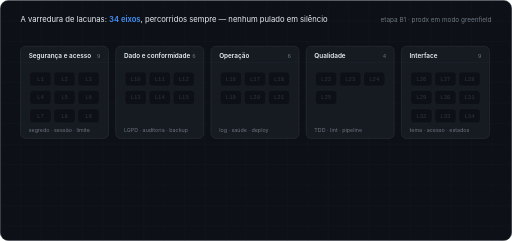
t = 0.00 s
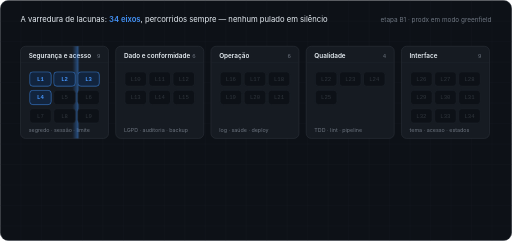
t = 1.67 s
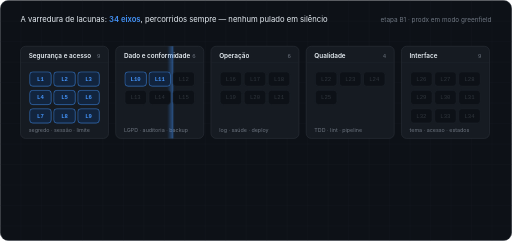
t = 3.33 s
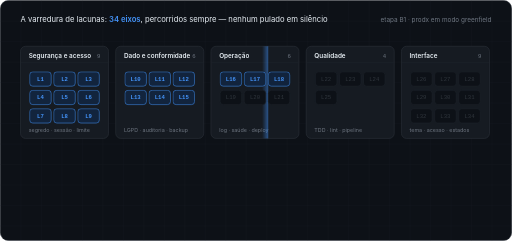
t = 5.00 s
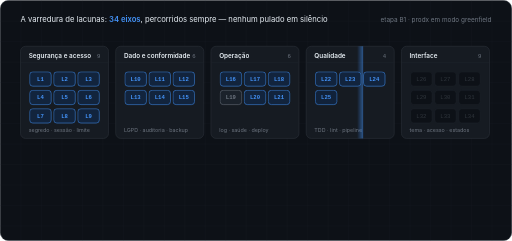
t = 6.67 s
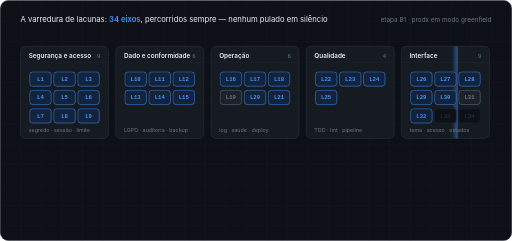
t = 8.33 s

The animated SVG that drew these frames (rendered in a browser with its animation timeline set to each time). Animation: 40 CSS @keyframes rules; frames cover the first 8.33 s, repeats indefinitely.

<?xml version="1.0" encoding="UTF-8"?>
<svg xmlns="http://www.w3.org/2000/svg" width="1000" height="470" viewBox="0 0 1000 470" role="img" aria-label="A varredura de lacunas: 34 eixos não-funcionais percorridos sempre, cada um com um dos três destinos.">
<title>A varredura de lacunas do B1: 34 eixos, três destinos, nenhum pulado em silêncio</title>
<style>
.mono{font-family:ui-monospace,SFMono-Regular,Menlo,Consolas,'Liberation Mono',monospace}
.sans{font-family:-apple-system,BlinkMacSystemFont,'Segoe UI',Roboto,Helvetica,Arial,sans-serif}
.on{opacity:0}
@keyframes d1{0%,5.500%{opacity:0;animation-timing-function:ease-out}6.700%,94%{opacity:1}97%,100%{opacity:0}}
@keyframes d2{0%,7.212%{opacity:0;animation-timing-function:ease-out}8.412%,94%{opacity:1}97%,100%{opacity:0}}
@keyframes d3{0%,8.924%{opacity:0;animation-timing-function:ease-out}10.124%,94%{opacity:1}97%,100%{opacity:0}}
@keyframes d4{0%,10.636%{opacity:0;animation-timing-function:ease-out}11.836%,94%{opacity:1}97%,100%{opacity:0}}
@keyframes d5{0%,12.348%{opacity:0;animation-timing-function:ease-out}13.548%,94%{opacity:1}97%,100%{opacity:0}}
@keyframes d6{0%,14.061%{opacity:0;animation-timing-function:ease-out}15.261%,94%{opacity:1}97%,100%{opacity:0}}
@keyframes d7{0%,15.773%{opacity:0;animation-timing-function:ease-out}16.973%,94%{opacity:1}97%,100%{opacity:0}}
@keyframes d8{0%,17.485%{opacity:0;animation-timing-function:ease-out}18.685%,94%{opacity:1}97%,100%{opacity:0}}
@keyframes d9{0%,19.197%{opacity:0;animation-timing-function:ease-out}20.397%,94%{opacity:1}97%,100%{opacity:0}}
@keyframes d10{0%,20.909%{opacity:0;animation-timing-function:ease-out}22.109%,94%{opacity:1}97%,100%{opacity:0}}
@keyframes d11{0%,22.621%{opacity:0;animation-timing-function:ease-out}23.821%,94%{opacity:1}97%,100%{opacity:0}}
@keyframes d12{0%,24.333%{opacity:0;animation-timing-function:ease-out}25.533%,94%{opacity:1}97%,100%{opacity:0}}
@keyframes d13{0%,26.045%{opacity:0;animation-timing-function:ease-out}27.245%,94%{opacity:1}97%,100%{opacity:0}}
@keyframes d14{0%,27.758%{opacity:0;animation-timing-function:ease-out}28.958%,94%{opacity:1}97%,100%{opacity:0}}
@keyframes d15{0%,29.470%{opacity:0;animation-timing-function:ease-out}30.670%,94%{opacity:1}97%,100%{opacity:0}}
@keyframes d16{0%,31.182%{opacity:0;animation-timing-function:ease-out}32.382%,94%{opacity:1}97%,100%{opacity:0}}
@keyframes d17{0%,32.894%{opacity:0;animation-timing-function:ease-out}34.094%,94%{opacity:1}97%,100%{opacity:0}}
@keyframes d18{0%,34.606%{opacity:0;animation-timing-function:ease-out}35.806%,94%{opacity:1}97%,100%{opacity:0}}
@keyframes d19{0%,36.318%{opacity:0;animation-timing-function:ease-out}37.518%,94%{opacity:1}97%,100%{opacity:0}}
@keyframes d20{0%,38.030%{opacity:0;animation-timing-function:ease-out}39.230%,94%{opacity:1}97%,100%{opacity:0}}
@keyframes d21{0%,39.742%{opacity:0;animation-timing-function:ease-out}40.942%,94%{opacity:1}97%,100%{opacity:0}}
@keyframes d22{0%,41.455%{opacity:0;animation-timing-function:ease-out}42.655%,94%{opacity:1}97%,100%{opacity:0}}
@keyframes d23{0%,43.167%{opacity:0;animation-timing-function:ease-out}44.367%,94%{opacity:1}97%,100%{opacity:0}}
@keyframes d24{0%,44.879%{opacity:0;animation-timing-function:ease-out}46.079%,94%{opacity:1}97%,100%{opacity:0}}
@keyframes d25{0%,46.591%{opacity:0;animation-timing-function:ease-out}47.791%,94%{opacity:1}97%,100%{opacity:0}}
@keyframes d26{0%,48.303%{opacity:0;animation-timing-function:ease-out}49.503%,94%{opacity:1}97%,100%{opacity:0}}
@keyframes d27{0%,50.015%{opacity:0;animation-timing-function:ease-out}51.215%,94%{opacity:1}97%,100%{opacity:0}}
@keyframes d28{0%,51.727%{opacity:0;animation-timing-function:ease-out}52.927%,94%{opacity:1}97%,100%{opacity:0}}
@keyframes d29{0%,53.439%{opacity:0;animation-timing-function:ease-out}54.639%,94%{opacity:1}97%,100%{opacity:0}}
@keyframes d30{0%,55.152%{opacity:0;animation-timing-function:ease-out}56.352%,94%{opacity:1}97%,100%{opacity:0}}
@keyframes d31{0%,56.864%{opacity:0;animation-timing-function:ease-out}58.064%,94%{opacity:1}97%,100%{opacity:0}}
@keyframes d32{0%,58.576%{opacity:0;animation-timing-function:ease-out}59.776%,94%{opacity:1}97%,100%{opacity:0}}
@keyframes d33{0%,60.288%{opacity:0;animation-timing-function:ease-out}61.488%,94%{opacity:1}97%,100%{opacity:0}}
@keyframes d34{0%,62.000%{opacity:0;animation-timing-function:ease-out}63.200%,94%{opacity:1}97%,100%{opacity:0}}
@keyframes bk1{0%,68.000%{opacity:0;transform:translateY(6px);animation-timing-function:cubic-bezier(.2,.7,.2,1)}70.200%{opacity:1;transform:none}94%{opacity:1;transform:none;animation-timing-function:ease-in-out}97%,100%{opacity:0}}
@keyframes bk2{0%,70.000%{opacity:0;transform:translateY(6px);animation-timing-function:cubic-bezier(.2,.7,.2,1)}72.200%{opacity:1;transform:none}94%{opacity:1;transform:none;animation-timing-function:ease-in-out}97%,100%{opacity:0}}
@keyframes bk3{0%,72.000%{opacity:0;transform:translateY(6px);animation-timing-function:cubic-bezier(.2,.7,.2,1)}74.200%{opacity:1;transform:none}94%{opacity:1;transform:none;animation-timing-function:ease-in-out}97%,100%{opacity:0}}
@keyframes nota{0%,78.000%{opacity:0;transform:translateY(6px);animation-timing-function:cubic-bezier(.2,.7,.2,1)}80.200%{opacity:1;transform:none}94%{opacity:1;transform:none;animation-timing-function:ease-in-out}97%,100%{opacity:0}}
@keyframes sweep{0%,4%{opacity:0}6%{opacity:.9}64%{opacity:.9}67%,100%{opacity:0}}
@keyframes sweepx{0%,5%{transform:translateX(0)}64%,100%{transform:translateX(918px)}}
</style>
<defs>
<clipPath id="lc-clip"><rect x="1" y="1" width="998" height="468" rx="15"/></clipPath>
<pattern id="lc-grid" width="40" height="40" patternUnits="userSpaceOnUse"><path d="M40 0 H0 V40" fill="none" stroke="#161b22" stroke-width="1"/></pattern>
<linearGradient id="lc-sw" x1="0" y1="0" x2="1" y2="0"><stop offset="0" stop-color="#4493f8" stop-opacity="0"/><stop offset="1" stop-color="#4493f8" stop-opacity="0.55"/></linearGradient>
</defs>
<rect x="0.5" y="0.5" width="999" height="469" rx="16" fill="#0d1117" stroke="#30363d"/>
<g clip-path="url(#lc-clip)"><rect width="1000" height="470" fill="url(#lc-grid)"/></g>

<text class="sans" x="40" y="42" font-size="15" fill="#e6edf3">A varredura de lacunas: <tspan fill="#4493f8" font-weight="600">34 eixos</tspan>, percorridos sempre — nenhum pulado em silêncio</text>
<text class="sans" x="960" y="42" text-anchor="end" font-size="12.5" fill="#6e7681">etapa B1 · prodx em modo greenfield</text>

<rect x="40" y="90" width="172" height="180" rx="10" fill="#161b22" stroke="#30363d"/><text class="sans" x="56" y="112" font-size="12.5" font-weight="600" fill="#e6edf3">Segurança e acesso</text><text class="mono" x="196" y="112" text-anchor="end" font-size="11" fill="#6e7681">9</text><line x1="41" y1="122" x2="211" y2="122" stroke="#21262d"/><text class="sans" x="56" y="258" font-size="10.5" fill="#6e7681">segredo · sessão · limite</text>
<rect x="226" y="90" width="172" height="180" rx="10" fill="#161b22" stroke="#30363d"/><text class="sans" x="242" y="112" font-size="12.5" font-weight="600" fill="#e6edf3">Dado e conformidade</text><text class="mono" x="382" y="112" text-anchor="end" font-size="11" fill="#6e7681">6</text><line x1="227" y1="122" x2="397" y2="122" stroke="#21262d"/><text class="sans" x="242" y="258" font-size="10.5" fill="#6e7681">LGPD · auditoria · backup</text>
<rect x="412" y="90" width="172" height="180" rx="10" fill="#161b22" stroke="#30363d"/><text class="sans" x="428" y="112" font-size="12.5" font-weight="600" fill="#e6edf3">Operação</text><text class="mono" x="568" y="112" text-anchor="end" font-size="11" fill="#6e7681">6</text><line x1="413" y1="122" x2="583" y2="122" stroke="#21262d"/><text class="sans" x="428" y="258" font-size="10.5" fill="#6e7681">log · saúde · deploy</text>
<rect x="598" y="90" width="172" height="180" rx="10" fill="#161b22" stroke="#30363d"/><text class="sans" x="614" y="112" font-size="12.5" font-weight="600" fill="#e6edf3">Qualidade</text><text class="mono" x="754" y="112" text-anchor="end" font-size="11" fill="#6e7681">4</text><line x1="599" y1="122" x2="769" y2="122" stroke="#21262d"/><text class="sans" x="614" y="258" font-size="10.5" fill="#6e7681">TDD · lint · pipeline</text>
<rect x="784" y="90" width="172" height="180" rx="10" fill="#161b22" stroke="#30363d"/><text class="sans" x="800" y="112" font-size="12.5" font-weight="600" fill="#e6edf3">Interface</text><text class="mono" x="940" y="112" text-anchor="end" font-size="11" fill="#6e7681">9</text><line x1="785" y1="122" x2="955" y2="122" stroke="#21262d"/><text class="sans" x="800" y="258" font-size="10.5" fill="#6e7681">tema · acesso · estados</text>
<g clip-path="url(#lc-clip)"><rect class="on" x="34" y="90" width="12" height="180" fill="url(#lc-sw)" style="animation:sweep 14.0s linear infinite, sweepx 14.0s linear infinite"/></g>
<rect x="58" y="140" width="42" height="28" rx="6" fill="#0d1117" stroke="#21262d"/><text class="mono" x="79" y="158" text-anchor="middle" font-size="11" fill="#30363d">L1</text><g class="on" style="animation:d1 14.0s linear infinite"><rect x="58" y="140" width="42" height="28" rx="6" fill="#12243d" stroke="#4493f8"/><text class="mono" x="79" y="158" text-anchor="middle" font-size="11" font-weight="700" fill="#4493f8">L1</text></g>
<rect x="105" y="140" width="42" height="28" rx="6" fill="#0d1117" stroke="#21262d"/><text class="mono" x="126" y="158" text-anchor="middle" font-size="11" fill="#30363d">L2</text><g class="on" style="animation:d2 14.0s linear infinite"><rect x="105" y="140" width="42" height="28" rx="6" fill="#12243d" stroke="#4493f8"/><text class="mono" x="126" y="158" text-anchor="middle" font-size="11" font-weight="700" fill="#4493f8">L2</text></g>
<rect x="152" y="140" width="42" height="28" rx="6" fill="#0d1117" stroke="#21262d"/><text class="mono" x="173" y="158" text-anchor="middle" font-size="11" fill="#30363d">L3</text><g class="on" style="animation:d3 14.0s linear infinite"><rect x="152" y="140" width="42" height="28" rx="6" fill="#12243d" stroke="#4493f8"/><text class="mono" x="173" y="158" text-anchor="middle" font-size="11" font-weight="700" fill="#4493f8">L3</text></g>
<rect x="58" y="176" width="42" height="28" rx="6" fill="#0d1117" stroke="#21262d"/><text class="mono" x="79" y="194" text-anchor="middle" font-size="11" fill="#30363d">L4</text><g class="on" style="animation:d4 14.0s linear infinite"><rect x="58" y="176" width="42" height="28" rx="6" fill="#12243d" stroke="#4493f8"/><text class="mono" x="79" y="194" text-anchor="middle" font-size="11" font-weight="700" fill="#4493f8">L4</text></g>
<rect x="105" y="176" width="42" height="28" rx="6" fill="#0d1117" stroke="#21262d"/><text class="mono" x="126" y="194" text-anchor="middle" font-size="11" fill="#30363d">L5</text><g class="on" style="animation:d5 14.0s linear infinite"><rect x="105" y="176" width="42" height="28" rx="6" fill="#12243d" stroke="#4493f8"/><text class="mono" x="126" y="194" text-anchor="middle" font-size="11" font-weight="700" fill="#4493f8">L5</text></g>
<rect x="152" y="176" width="42" height="28" rx="6" fill="#0d1117" stroke="#21262d"/><text class="mono" x="173" y="194" text-anchor="middle" font-size="11" fill="#30363d">L6</text><g class="on" style="animation:d6 14.0s linear infinite"><rect x="152" y="176" width="42" height="28" rx="6" fill="#12243d" stroke="#4493f8"/><text class="mono" x="173" y="194" text-anchor="middle" font-size="11" font-weight="700" fill="#4493f8">L6</text></g>
<rect x="58" y="212" width="42" height="28" rx="6" fill="#0d1117" stroke="#21262d"/><text class="mono" x="79" y="230" text-anchor="middle" font-size="11" fill="#30363d">L7</text><g class="on" style="animation:d7 14.0s linear infinite"><rect x="58" y="212" width="42" height="28" rx="6" fill="#12243d" stroke="#4493f8"/><text class="mono" x="79" y="230" text-anchor="middle" font-size="11" font-weight="700" fill="#4493f8">L7</text></g>
<rect x="105" y="212" width="42" height="28" rx="6" fill="#0d1117" stroke="#21262d"/><text class="mono" x="126" y="230" text-anchor="middle" font-size="11" fill="#30363d">L8</text><g class="on" style="animation:d8 14.0s linear infinite"><rect x="105" y="212" width="42" height="28" rx="6" fill="#12243d" stroke="#4493f8"/><text class="mono" x="126" y="230" text-anchor="middle" font-size="11" font-weight="700" fill="#4493f8">L8</text></g>
<rect x="152" y="212" width="42" height="28" rx="6" fill="#0d1117" stroke="#21262d"/><text class="mono" x="173" y="230" text-anchor="middle" font-size="11" fill="#30363d">L9</text><g class="on" style="animation:d9 14.0s linear infinite"><rect x="152" y="212" width="42" height="28" rx="6" fill="#12243d" stroke="#4493f8"/><text class="mono" x="173" y="230" text-anchor="middle" font-size="11" font-weight="700" fill="#4493f8">L9</text></g>
<rect x="244" y="140" width="42" height="28" rx="6" fill="#0d1117" stroke="#21262d"/><text class="mono" x="265" y="158" text-anchor="middle" font-size="11" fill="#30363d">L10</text><g class="on" style="animation:d10 14.0s linear infinite"><rect x="244" y="140" width="42" height="28" rx="6" fill="#12243d" stroke="#4493f8"/><text class="mono" x="265" y="158" text-anchor="middle" font-size="11" font-weight="700" fill="#4493f8">L10</text></g>
<rect x="291" y="140" width="42" height="28" rx="6" fill="#0d1117" stroke="#21262d"/><text class="mono" x="312" y="158" text-anchor="middle" font-size="11" fill="#30363d">L11</text><g class="on" style="animation:d11 14.0s linear infinite"><rect x="291" y="140" width="42" height="28" rx="6" fill="#12243d" stroke="#4493f8"/><text class="mono" x="312" y="158" text-anchor="middle" font-size="11" font-weight="700" fill="#4493f8">L11</text></g>
<rect x="338" y="140" width="42" height="28" rx="6" fill="#0d1117" stroke="#21262d"/><text class="mono" x="359" y="158" text-anchor="middle" font-size="11" fill="#30363d">L12</text><g class="on" style="animation:d12 14.0s linear infinite"><rect x="338" y="140" width="42" height="28" rx="6" fill="#12243d" stroke="#4493f8"/><text class="mono" x="359" y="158" text-anchor="middle" font-size="11" font-weight="700" fill="#4493f8">L12</text></g>
<rect x="244" y="176" width="42" height="28" rx="6" fill="#0d1117" stroke="#21262d"/><text class="mono" x="265" y="194" text-anchor="middle" font-size="11" fill="#30363d">L13</text><g class="on" style="animation:d13 14.0s linear infinite"><rect x="244" y="176" width="42" height="28" rx="6" fill="#12243d" stroke="#4493f8"/><text class="mono" x="265" y="194" text-anchor="middle" font-size="11" font-weight="700" fill="#4493f8">L13</text></g>
<rect x="291" y="176" width="42" height="28" rx="6" fill="#0d1117" stroke="#21262d"/><text class="mono" x="312" y="194" text-anchor="middle" font-size="11" fill="#30363d">L14</text><g class="on" style="animation:d14 14.0s linear infinite"><rect x="291" y="176" width="42" height="28" rx="6" fill="#12243d" stroke="#4493f8"/><text class="mono" x="312" y="194" text-anchor="middle" font-size="11" font-weight="700" fill="#4493f8">L14</text></g>
<rect x="338" y="176" width="42" height="28" rx="6" fill="#0d1117" stroke="#21262d"/><text class="mono" x="359" y="194" text-anchor="middle" font-size="11" fill="#30363d">L15</text><g class="on" style="animation:d15 14.0s linear infinite"><rect x="338" y="176" width="42" height="28" rx="6" fill="#12243d" stroke="#4493f8"/><text class="mono" x="359" y="194" text-anchor="middle" font-size="11" font-weight="700" fill="#4493f8">L15</text></g>
<rect x="430" y="140" width="42" height="28" rx="6" fill="#0d1117" stroke="#21262d"/><text class="mono" x="451" y="158" text-anchor="middle" font-size="11" fill="#30363d">L16</text><g class="on" style="animation:d16 14.0s linear infinite"><rect x="430" y="140" width="42" height="28" rx="6" fill="#12243d" stroke="#4493f8"/><text class="mono" x="451" y="158" text-anchor="middle" font-size="11" font-weight="700" fill="#4493f8">L16</text></g>
<rect x="477" y="140" width="42" height="28" rx="6" fill="#0d1117" stroke="#21262d"/><text class="mono" x="498" y="158" text-anchor="middle" font-size="11" fill="#30363d">L17</text><g class="on" style="animation:d17 14.0s linear infinite"><rect x="477" y="140" width="42" height="28" rx="6" fill="#12243d" stroke="#4493f8"/><text class="mono" x="498" y="158" text-anchor="middle" font-size="11" font-weight="700" fill="#4493f8">L17</text></g>
<rect x="524" y="140" width="42" height="28" rx="6" fill="#0d1117" stroke="#21262d"/><text class="mono" x="545" y="158" text-anchor="middle" font-size="11" fill="#30363d">L18</text><g class="on" style="animation:d18 14.0s linear infinite"><rect x="524" y="140" width="42" height="28" rx="6" fill="#12243d" stroke="#4493f8"/><text class="mono" x="545" y="158" text-anchor="middle" font-size="11" font-weight="700" fill="#4493f8">L18</text></g>
<rect x="430" y="176" width="42" height="28" rx="6" fill="#0d1117" stroke="#21262d"/><text class="mono" x="451" y="194" text-anchor="middle" font-size="11" fill="#30363d">L19</text><g class="on" style="animation:d19 14.0s linear infinite"><rect x="430" y="176" width="42" height="28" rx="6" fill="#1b222b" stroke="#6e7681"/><text class="mono" x="451" y="194" text-anchor="middle" font-size="11" font-weight="700" fill="#6e7681">L19</text></g>
<rect x="477" y="176" width="42" height="28" rx="6" fill="#0d1117" stroke="#21262d"/><text class="mono" x="498" y="194" text-anchor="middle" font-size="11" fill="#30363d">L20</text><g class="on" style="animation:d20 14.0s linear infinite"><rect x="477" y="176" width="42" height="28" rx="6" fill="#12243d" stroke="#4493f8"/><text class="mono" x="498" y="194" text-anchor="middle" font-size="11" font-weight="700" fill="#4493f8">L20</text></g>
<rect x="524" y="176" width="42" height="28" rx="6" fill="#0d1117" stroke="#21262d"/><text class="mono" x="545" y="194" text-anchor="middle" font-size="11" fill="#30363d">L21</text><g class="on" style="animation:d21 14.0s linear infinite"><rect x="524" y="176" width="42" height="28" rx="6" fill="#12243d" stroke="#4493f8"/><text class="mono" x="545" y="194" text-anchor="middle" font-size="11" font-weight="700" fill="#4493f8">L21</text></g>
<rect x="616" y="140" width="42" height="28" rx="6" fill="#0d1117" stroke="#21262d"/><text class="mono" x="637" y="158" text-anchor="middle" font-size="11" fill="#30363d">L22</text><g class="on" style="animation:d22 14.0s linear infinite"><rect x="616" y="140" width="42" height="28" rx="6" fill="#12243d" stroke="#4493f8"/><text class="mono" x="637" y="158" text-anchor="middle" font-size="11" font-weight="700" fill="#4493f8">L22</text></g>
<rect x="663" y="140" width="42" height="28" rx="6" fill="#0d1117" stroke="#21262d"/><text class="mono" x="684" y="158" text-anchor="middle" font-size="11" fill="#30363d">L23</text><g class="on" style="animation:d23 14.0s linear infinite"><rect x="663" y="140" width="42" height="28" rx="6" fill="#12243d" stroke="#4493f8"/><text class="mono" x="684" y="158" text-anchor="middle" font-size="11" font-weight="700" fill="#4493f8">L23</text></g>
<rect x="710" y="140" width="42" height="28" rx="6" fill="#0d1117" stroke="#21262d"/><text class="mono" x="731" y="158" text-anchor="middle" font-size="11" fill="#30363d">L24</text><g class="on" style="animation:d24 14.0s linear infinite"><rect x="710" y="140" width="42" height="28" rx="6" fill="#12243d" stroke="#4493f8"/><text class="mono" x="731" y="158" text-anchor="middle" font-size="11" font-weight="700" fill="#4493f8">L24</text></g>
<rect x="616" y="176" width="42" height="28" rx="6" fill="#0d1117" stroke="#21262d"/><text class="mono" x="637" y="194" text-anchor="middle" font-size="11" fill="#30363d">L25</text><g class="on" style="animation:d25 14.0s linear infinite"><rect x="616" y="176" width="42" height="28" rx="6" fill="#12243d" stroke="#4493f8"/><text class="mono" x="637" y="194" text-anchor="middle" font-size="11" font-weight="700" fill="#4493f8">L25</text></g>
<rect x="802" y="140" width="42" height="28" rx="6" fill="#0d1117" stroke="#21262d"/><text class="mono" x="823" y="158" text-anchor="middle" font-size="11" fill="#30363d">L26</text><g class="on" style="animation:d26 14.0s linear infinite"><rect x="802" y="140" width="42" height="28" rx="6" fill="#12243d" stroke="#4493f8"/><text class="mono" x="823" y="158" text-anchor="middle" font-size="11" font-weight="700" fill="#4493f8">L26</text></g>
<rect x="849" y="140" width="42" height="28" rx="6" fill="#0d1117" stroke="#21262d"/><text class="mono" x="870" y="158" text-anchor="middle" font-size="11" fill="#30363d">L27</text><g class="on" style="animation:d27 14.0s linear infinite"><rect x="849" y="140" width="42" height="28" rx="6" fill="#12243d" stroke="#4493f8"/><text class="mono" x="870" y="158" text-anchor="middle" font-size="11" font-weight="700" fill="#4493f8">L27</text></g>
<rect x="896" y="140" width="42" height="28" rx="6" fill="#0d1117" stroke="#21262d"/><text class="mono" x="917" y="158" text-anchor="middle" font-size="11" fill="#30363d">L28</text><g class="on" style="animation:d28 14.0s linear infinite"><rect x="896" y="140" width="42" height="28" rx="6" fill="#12243d" stroke="#4493f8"/><text class="mono" x="917" y="158" text-anchor="middle" font-size="11" font-weight="700" fill="#4493f8">L28</text></g>
<rect x="802" y="176" width="42" height="28" rx="6" fill="#0d1117" stroke="#21262d"/><text class="mono" x="823" y="194" text-anchor="middle" font-size="11" fill="#30363d">L29</text><g class="on" style="animation:d29 14.0s linear infinite"><rect x="802" y="176" width="42" height="28" rx="6" fill="#12243d" stroke="#4493f8"/><text class="mono" x="823" y="194" text-anchor="middle" font-size="11" font-weight="700" fill="#4493f8">L29</text></g>
<rect x="849" y="176" width="42" height="28" rx="6" fill="#0d1117" stroke="#21262d"/><text class="mono" x="870" y="194" text-anchor="middle" font-size="11" fill="#30363d">L30</text><g class="on" style="animation:d30 14.0s linear infinite"><rect x="849" y="176" width="42" height="28" rx="6" fill="#12243d" stroke="#4493f8"/><text class="mono" x="870" y="194" text-anchor="middle" font-size="11" font-weight="700" fill="#4493f8">L30</text></g>
<rect x="896" y="176" width="42" height="28" rx="6" fill="#0d1117" stroke="#21262d"/><text class="mono" x="917" y="194" text-anchor="middle" font-size="11" fill="#30363d">L31</text><g class="on" style="animation:d31 14.0s linear infinite"><rect x="896" y="176" width="42" height="28" rx="6" fill="#1b222b" stroke="#6e7681"/><text class="mono" x="917" y="194" text-anchor="middle" font-size="11" font-weight="700" fill="#6e7681">L31</text></g>
<rect x="802" y="212" width="42" height="28" rx="6" fill="#0d1117" stroke="#21262d"/><text class="mono" x="823" y="230" text-anchor="middle" font-size="11" fill="#30363d">L32</text><g class="on" style="animation:d32 14.0s linear infinite"><rect x="802" y="212" width="42" height="28" rx="6" fill="#12243d" stroke="#4493f8"/><text class="mono" x="823" y="230" text-anchor="middle" font-size="11" font-weight="700" fill="#4493f8">L32</text></g>
<rect x="849" y="212" width="42" height="28" rx="6" fill="#0d1117" stroke="#21262d"/><text class="mono" x="870" y="230" text-anchor="middle" font-size="11" fill="#30363d">L33</text><g class="on" style="animation:d33 14.0s linear infinite"><rect x="849" y="212" width="42" height="28" rx="6" fill="#12243d" stroke="#4493f8"/><text class="mono" x="870" y="230" text-anchor="middle" font-size="11" font-weight="700" fill="#4493f8">L33</text></g>
<rect x="896" y="212" width="42" height="28" rx="6" fill="#0d1117" stroke="#21262d"/><text class="mono" x="917" y="230" text-anchor="middle" font-size="11" fill="#30363d">L34</text><g class="on" style="animation:d34 14.0s linear infinite"><rect x="896" y="212" width="42" height="28" rx="6" fill="#12243d" stroke="#4493f8"/><text class="mono" x="917" y="230" text-anchor="middle" font-size="11" font-weight="700" fill="#4493f8">L34</text></g>

<g class="on" style="animation:bk1 14.0s linear infinite">
<rect x="40" y="298" width="293" height="86" rx="10" fill="#161b22" stroke="#30363d"/>
<text class="mono" x="60" y="336" font-size="30" font-weight="700" fill="#6e7681">0</text>
<text class="sans" x="104" y="326" font-size="13" font-weight="600" fill="#8b949e">pedido</text>
<text class="sans" x="104" y="344" font-size="11.5" fill="#6e7681">a descrição mencionou</text>
<text class="sans" x="60" y="370" font-size="11.5" fill="#6e7681">nenhum — e é esse exatamente o ponto</text>
</g>
<g class="on" style="animation:bk2 14.0s linear infinite">
<rect x="353" y="298" width="293" height="86" rx="10" fill="#12243d" stroke="#4493f8" stroke-width="1.5"/>
<text class="mono" x="373" y="336" font-size="30" font-weight="700" fill="#4493f8">32</text>
<text class="sans" x="428" y="326" font-size="13" font-weight="600" fill="#e6edf3">descoberto</text>
<text class="sans" x="428" y="344" font-size="11.5" fill="#8b949e">virou premissa registrada</text>
<text class="sans" x="373" y="370" font-size="11.5" fill="#8b949e">com decisão, porquê e o que a invalida</text>
</g>
<g class="on" style="animation:bk3 14.0s linear infinite">
<rect x="666" y="298" width="293" height="86" rx="10" fill="#161b22" stroke="#30363d"/>
<text class="mono" x="686" y="336" font-size="30" font-weight="700" fill="#8b949e">2</text>
<text class="sans" x="726" y="326" font-size="13" font-weight="600" fill="#8b949e">descartado</text>
<text class="sans" x="726" y="344" font-size="11.5" fill="#6e7681">não se aplica</text>
<text class="sans" x="686" y="370" font-size="11.5" fill="#6e7681">L19 observabilidade · L31 internacionalização</text>
</g>

<g class="on" style="animation:nota 14.0s linear infinite">
<line x1="40" y1="410" x2="960" y2="410" stroke="#21262d"/>
<text class="sans" x="40" y="436" font-size="13" fill="#8b949e">Descartar é resposta legítima e o <tspan class="mono" fill="#e6edf3">B6</tspan> confere a lista dos três. A ausência do item é que não é.</text>
</g>
</svg>
